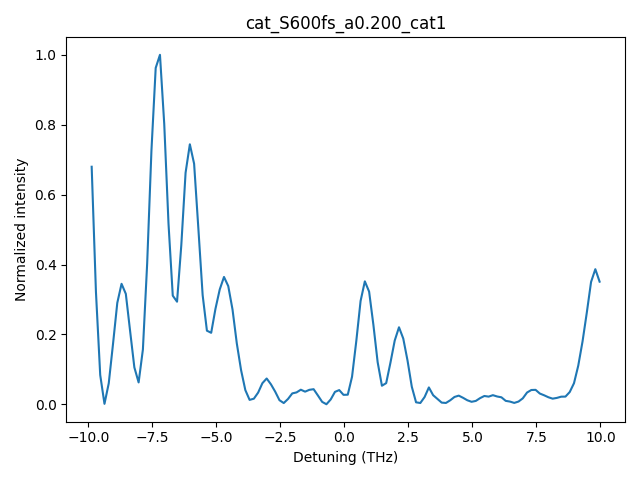

The data file committed next to this chart (first rows):
detune_THz, I_norm
-9.866666666598968405e+00, 6.798305214393133289e-01
-9.699999999932250816e+00, 3.218187958459134967e-01
-9.533333333265531451e+00, 8.418658730390755907e-02
-9.366666666598844060e+00, 1.615750437704241991e-03
-9.199999999932124695e+00, 6.032337978878227203e-02
-9.033333333265407106e+00, 1.730225265804183898e-01
-8.866666666598687740e+00, 2.903216349295879573e-01
-8.699999999931968375e+00, 3.449429527551349794e-01
-8.533333333265250786e+00, 3.162363761528917960e-01
-8.366666666598531421e+00, 2.103376042850170768e-01
-8.199999999931812056e+00, 1.059192431582597627e-01
-8.033333333265094467e+00, 6.287686091266998789e-02
-7.866666666598375102e+00, 1.570764407954699238e-01
-7.699999999931656625e+00, 4.029227558791971253e-01
-7.533333333264937259e+00, 7.254939360667912451e-01
-7.366666666598218782e+00, 9.624747339053391082e-01
-7.199999999931500305e+00, 1.000000000000000000e+00
-7.033333333264780940e+00, 8.023179749912575653e-01
-6.866666666598062463e+00, 5.171664088653622482e-01
-6.699999999931343986e+00, 3.110510113098610141e-01
-6.533333333264624621e+00, 2.938110755323676271e-01
-6.366666666597906143e+00, 4.558622214222887159e-01
-6.199999999931187666e+00, 6.626042497160887779e-01
-6.033333333264469189e+00, 7.440631968726880707e-01
-5.866666666597749824e+00, 6.883273682791087866e-01
-5.699999999931031347e+00, 5.023133290978756271e-01
-5.533333333264312870e+00, 3.125493000196478133e-01
-5.366666666597593505e+00, 2.108941746168292997e-01
-5.199999999930875028e+00, 2.048083786258123040e-01
-5.033333333264156551e+00, 2.734003323009720487e-01
-4.866666666597437185e+00, 3.286861102639472842e-01
-4.699999999930718708e+00, 3.645633508405616841e-01
-4.533333333264000231e+00, 3.384477724808783172e-01
-4.366666666597280866e+00, 2.712773589628872939e-01
-4.199999999930562389e+00, 1.746889382545591118e-01
-4.033333333263843912e+00, 9.818893239285758634e-02
-3.866666666597124991e+00, 4.096025917570742664e-02
-3.699999999930406069e+00, 1.297247880199407094e-02
-3.533333333263718679e+00, 1.640418705338813829e-02
-3.366666666597000201e+00, 3.385479468457151808e-02
-3.199999999930281280e+00, 6.078917060232862102e-02
-3.033333333263562359e+00, 7.413197236645553689e-02
-2.866666666596843882e+00, 5.746442108271180432e-02
-2.699999999930124961e+00, 3.638649777001311952e-02
-2.533333333263406040e+00, 1.200058696651582976e-02
-2.366666666596687563e+00, 3.912596801113781171e-03
-2.199999999929968642e+00, 1.562046450770566801e-02
-2.033333333263250164e+00, 3.153028096607025932e-02
-1.866666666596531243e+00, 3.436495527696389884e-02
-1.699999999929812544e+00, 4.206666691925113610e-02
-1.533333333263093845e+00, 3.650791024394055284e-02
-1.366666666596374924e+00, 4.173749949328718623e-02
-1.199999999929656225e+00, 4.356222238434431099e-02
-1.033333333262937526e+00, 2.560158894900767951e-02
-8.666666665962187155e-01, 7.249624235712393699e-03
-6.999999999295000164e-01, 4.762699200616677796e-04
-5.333333332627812062e-01, 1.413775695796102086e-02
-3.666666665960625071e-01, 3.589547447311521727e-02
-1.999999999293437525e-01, 4.100666248403837810e-02
-3.333333326262499785e-02, 2.734113757120065422e-02
... 60 more rows
